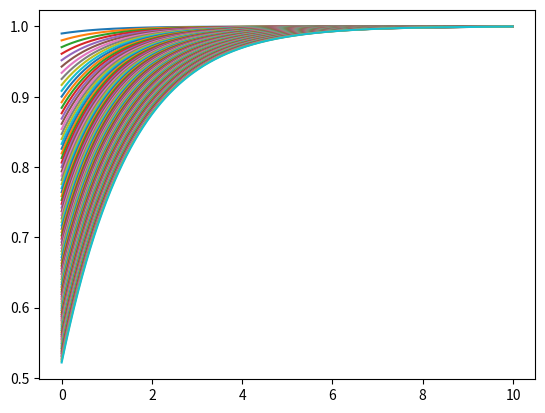

Source code (Python):
import matplotlib.pyplot as plt
import numpy as np


N = 1000
delta_u = 1e-2
c = 1
delta_t = c * delta_u
phi = np.ones(N)
_lambda = 1
X = delta_u * np.arange(N)
mu = 1
e_mu_X = np.exp(-mu * X)
dF = _lambda * delta_t * (e_mu_X[: -1] - e_mu_X[1:])
T = 1
t = 0
p = lambda phi: np.vectorize(lambda i: np.dot(phi[i-N-1:-N-1:-1], dF[:i]))
while t < T:
    t += delta_t
    phi[:-1] = phi[1:] - _lambda * delta_t * phi[:-1] + p(phi)(np.arange(N-1))
    plt.plot(X,phi)
plt.show()